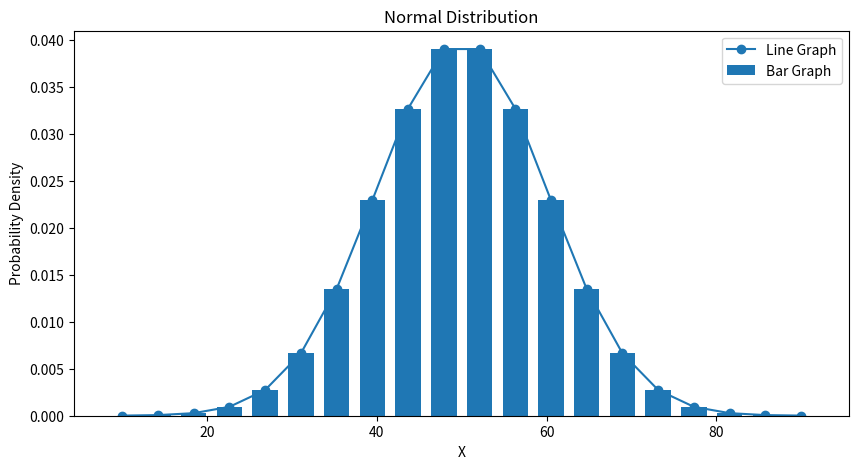
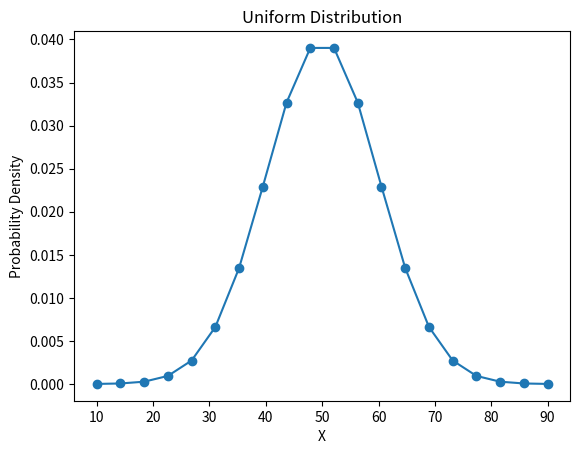

Python code for these plots, in order:
#Q2. Normal Distribution
import numpy as np
import matplotlib.pyplot as plt

mean = 50
std = 10

x = np.linspace(10, 90, 20)

y = (1 / (std * np.sqrt(2 * np.pi))) * \
    np.exp(-0.5 * ((x - mean) / std) ** 2)

print("Normal Distribution")
print("Mean =", mean)
print("Standard Deviation =", std)

plt.figure(figsize=(10, 5))

plt.bar(x, y, width=3,label="Bar Graph")

plt.plot(x, y, marker='o', label="Line Graph")

plt.xlabel("X")
plt.ylabel("Probability Density")
plt.title("Normal Distribution")
plt.legend()

plt.show()

plt.plot(x, y, marker='o')

plt.xlabel("X")
plt.ylabel("Probability Density")
plt.title("Uniform Distribution")

plt.show()
